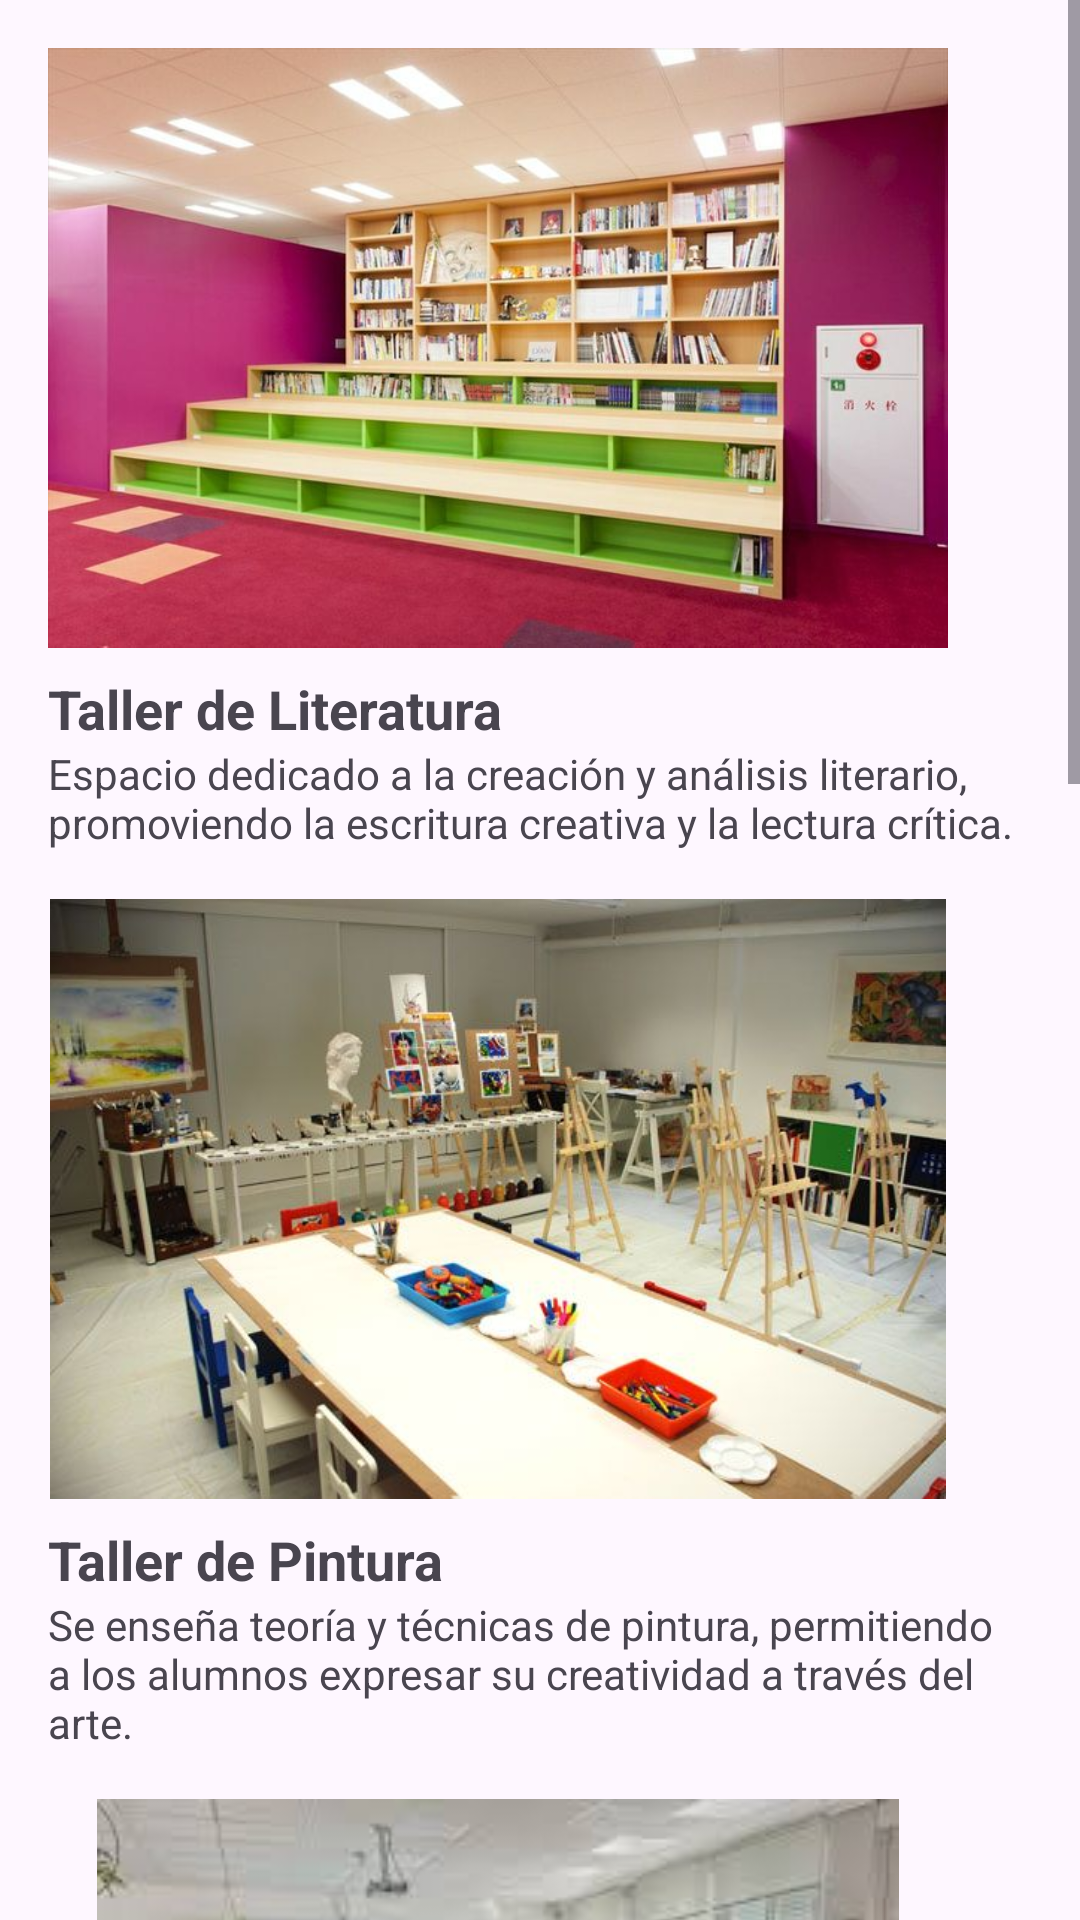

Reconstruct the res/layout file that produces this screen, plus the resources it refers to.
<!-- AndroidManifest.xml: application theme Theme.ColeApp -->
<!-- res/layout/activity_talleres_info.xml -->
<?xml version="1.0" encoding="utf-8"?>
<ScrollView xmlns:android="http://schemas.android.com/apk/res/android"
    android:layout_width="match_parent"
    android:layout_height="match_parent">

    <LinearLayout
        android:layout_width="match_parent"
        android:layout_height="wrap_content"
        android:orientation="vertical"
        android:padding="16dp">

        
        <ImageView
            android:layout_width="300dp"
            android:layout_height="200dp"
            android:src="@drawable/tallerliteratura"
            android:contentDescription="Taller de Literatura" />
        <TextView
            android:layout_width="wrap_content"
            android:layout_height="wrap_content"
            android:text="Taller de Literatura"
            android:textSize="18sp"
            android:textStyle="bold"
            android:paddingTop="8dp" />
        <TextView
            android:layout_width="wrap_content"
            android:layout_height="wrap_content"
            android:text="Espacio dedicado a la creación y análisis literario, promoviendo la escritura creativa y la lectura crítica."
            android:paddingBottom="16dp" />

        
        <ImageView
            android:layout_width="300dp"
            android:layout_height="200dp"
            android:src="@drawable/tallerpintura"
            android:contentDescription="Taller de Pintura" />
        <TextView
            android:layout_width="wrap_content"
            android:layout_height="wrap_content"
            android:text="Taller de Pintura"
            android:textSize="18sp"
            android:textStyle="bold"
            android:paddingTop="8dp" />
        <TextView
            android:layout_width="wrap_content"
            android:layout_height="wrap_content"
            android:text="Se enseña teoría y técnicas de pintura, permitiendo a los alumnos expresar su creatividad a través del arte."
            android:paddingBottom="16dp" />

        
        <ImageView
            android:layout_width="300dp"
            android:layout_height="200dp"
            android:src="@drawable/talleroratoria"
            android:contentDescription="Taller de Oratoria" />
        <TextView
            android:layout_width="wrap_content"
            android:layout_height="wrap_content"
            android:text="Taller de Oratoria"
            android:textSize="18sp"
            android:textStyle="bold"
            android:paddingTop="8dp" />
        <TextView
            android:layout_width="wrap_content"
            android:layout_height="wrap_content"
            android:text="Desarrolla habilidades de expresión oral, ayudando a los estudiantes a comunicarse con seguridad y claridad."
            android:paddingBottom="16dp" />

        
        <ImageView
            android:layout_width="300dp"
            android:layout_height="200dp"
            android:src="@drawable/tallermusica"
            android:contentDescription="Taller de Música" />
        <TextView
            android:layout_width="wrap_content"
            android:layout_height="wrap_content"
            android:text="Taller de Música"
            android:textSize="18sp"
            android:textStyle="bold"
            android:paddingTop="8dp" />
        <TextView
            android:layout_width="wrap_content"
            android:layout_height="wrap_content"
            android:text="Se imparten clases de canto e instrumentos musicales, fomentando la creatividad y el talento artístico."
            android:paddingBottom="16dp" />

        
        <ImageView
            android:layout_width="300dp"
            android:layout_height="200dp"
            android:src="@drawable/tallerdanza"
            android:contentDescription="Taller de Danza" />
        <TextView
            android:layout_width="wrap_content"
            android:layout_height="wrap_content"
            android:text="Taller de Danza"
            android:textSize="18sp"
            android:textStyle="bold"
            android:paddingTop="8dp" />
        <TextView
            android:layout_width="wrap_content"
            android:layout_height="wrap_content"
            android:text="Se enseñan diversas técnicas de baile, promoviendo el desarrollo físico, la coordinación y el ritmo."
            android:paddingBottom="16dp" />

        <Button
            android:id="@+id/btnRegr"
            android:layout_width="match_parent"
            android:layout_height="wrap_content"
            android:text="Regresar al Menu"
            android:backgroundTint="@color/green"
            android:layout_marginTop="20dp"/>

    </LinearLayout>
</ScrollView>
<!-- resources referenced by this layout -->
<resources>
  <color name="green">#4CAF50</color>
  <!-- drawable tallerdanza: jpg bitmap (drawable, 118095 bytes) -->
  <!-- drawable tallerliteratura: jpg bitmap (drawable, 54116 bytes) -->
  <!-- drawable tallermusica: jpg bitmap (drawable, 103655 bytes) -->
  <!-- drawable talleroratoria: jpg bitmap (drawable, 10196 bytes) -->
  <!-- drawable tallerpintura: jpg bitmap (drawable, 46044 bytes) -->
  <style name="Theme.ColeApp" parent="Base.Theme.ColeApp" />
  <style name="Base.Theme.ColeApp" parent="Theme.Material3.DayNight.NoActionBar">
          
          
      </style>
</resources>
